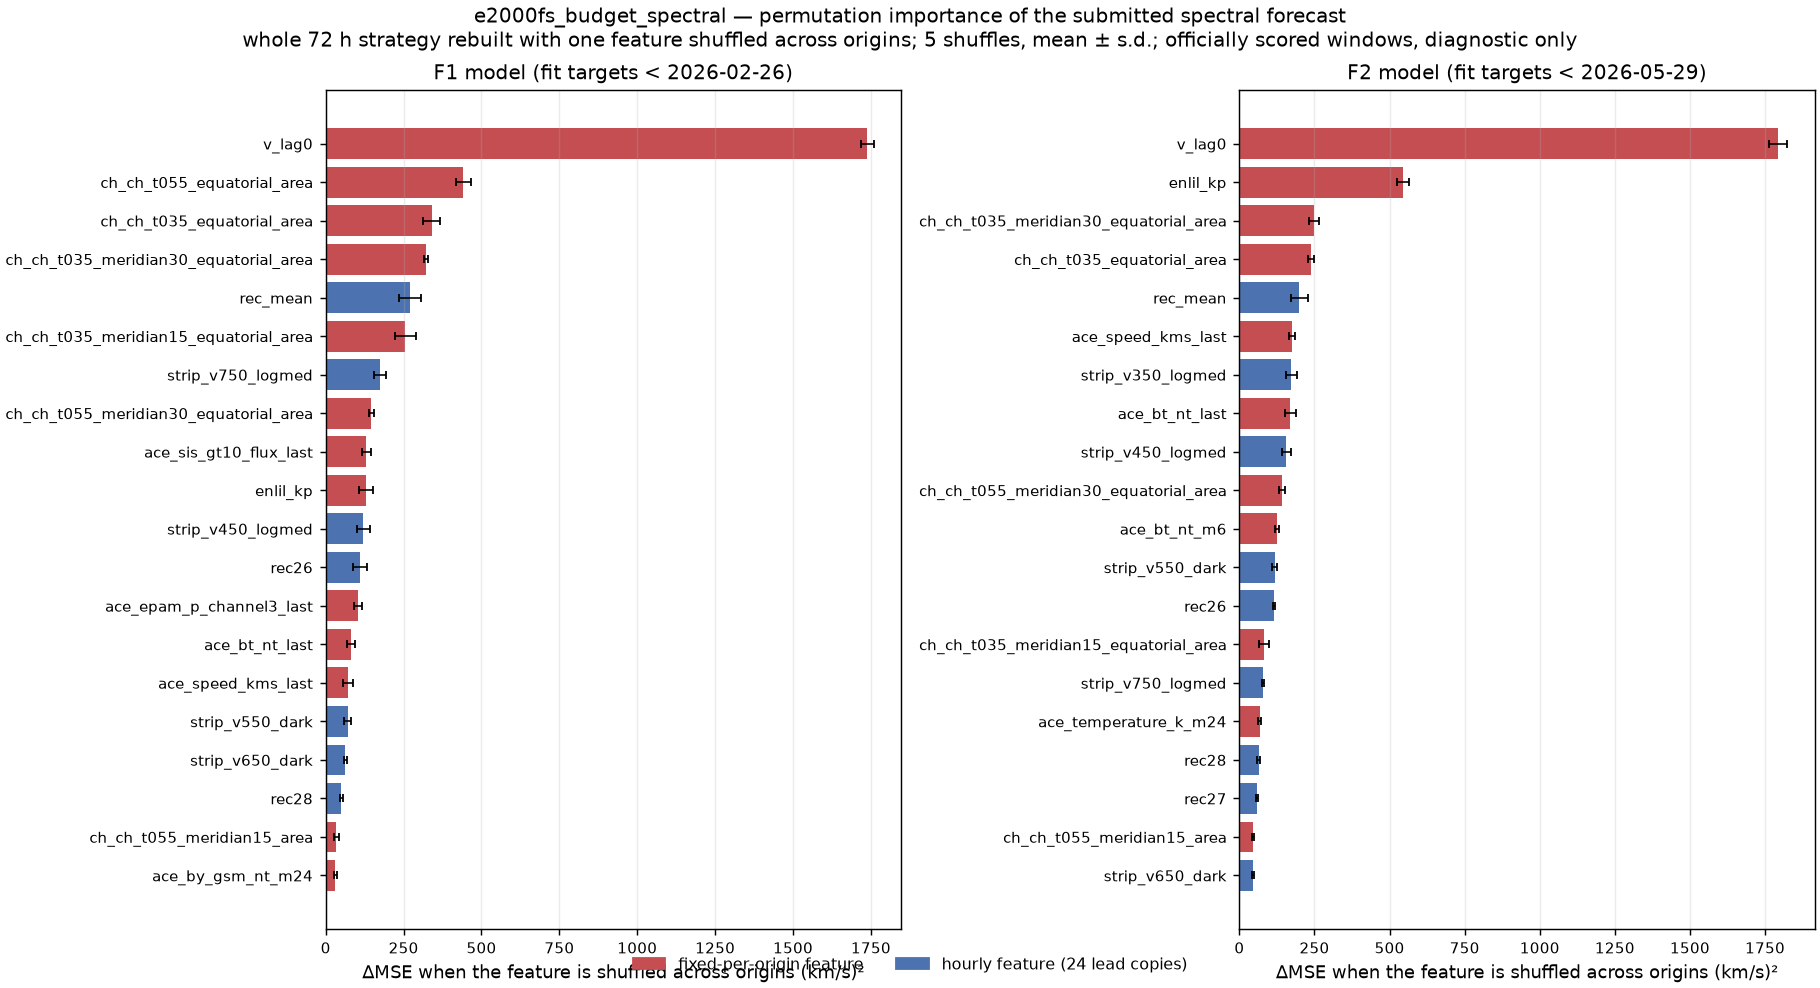

Source data for this figure (header and first rows):
stage, feature, kind, columns, delta_mse_mean, delta_mse_std, repeats
f1, v_lag0, fixed, 1, 1739, 19.64, 5
f1, rec_mean, hourly, 24, 270, 34.39, 5
f1, enlil_kp, fixed, 1, 129.6, 22.38, 5
f1, ch_ch_t035_meridian30_equatorial_area, fixed, 1, 321, 5.896, 5
f1, ace_bt_nt_last, fixed, 1, 81.53, 12.97, 5
f1, ace_speed_kms_last, fixed, 1, 71.41, 15.19, 5
f1, ch_ch_t035_equatorial_area, fixed, 1, 339.9, 27.65, 5
f1, ch_ch_t035_meridian15_equatorial_area, fixed, 1, 255.6, 33.88, 5
f1, ace_bt_nt_m6, fixed, 1, -29.94, 15.73, 5
f1, rec26, hourly, 24, 110.9, 23.05, 5
f1, strip_v450_logmed, hourly, 24, 120.4, 20.31, 5
f1, strip_v350_logmed, hourly, 24, 3.444, 15.77, 5
f1, ch_ch_t055_equatorial_area, fixed, 1, 441.6, 23.96, 5
f1, rec27, hourly, 24, 15.92, 6.197, 5
f1, ace_density_cm3_last, fixed, 1, 25.39, 3.489, 5
f1, ch_ch_t055_meridian30_equatorial_area, fixed, 1, 146.8, 7.892, 5
f1, ace_by_gsm_nt_m24, fixed, 1, 30.5, 5.28, 5
f1, ace_density_cm3_m6, fixed, 1, 4.94, 7.068, 5
f1, ace_temperature_k_last, fixed, 1, -45.23, 9.37, 5
f1, enlil_n_pending, fixed, 1, 8.656, 5.52, 5
f1, ace_temperature_k_m24, fixed, 1, -18.81, 4.17, 5
f1, strip_v750_logmed, hourly, 24, 173.3, 18.95, 5
f1, ch_ch_t055_meridian15_area, fixed, 1, 34.49, 8.96, 5
f1, ch_ch_t035_top2_area, fixed, 1, 18.17, 7.182, 5
f1, strip_v550_dark, hourly, 24, 71.12, 11.23, 5
f1, strip_v650_dark, hourly, 24, 63.4, 4.609, 5
f1, ace_sis_gt10_flux_last, fixed, 1, 130.2, 13.55, 5
f1, ace_epam_p_channel3_last, fixed, 1, 102.8, 13.47, 5
f1, img_age_h, fixed, 1, -16.1, 7.114, 5
f1, rec28, hourly, 24, 49.71, 4.36, 5
final, v_lag0, fixed, 1, 1793, 30.46, 5
final, rec_mean, hourly, 24, 199, 28.09, 5
final, enlil_kp, fixed, 1, 544.7, 20.8, 5
final, ch_ch_t035_meridian30_equatorial_area, fixed, 1, 249.4, 16.75, 5
final, ace_bt_nt_last, fixed, 1, 169.7, 19.47, 5
final, ace_speed_kms_last, fixed, 1, 176, 10.17, 5
final, ch_ch_t035_equatorial_area, fixed, 1, 237, 10.07, 5
final, ch_ch_t035_meridian15_equatorial_area, fixed, 1, 82.43, 16.1, 5
final, ace_bt_nt_m6, fixed, 1, 124.2, 6.847, 5
final, rec26, hourly, 24, 114, 3.379, 5
final, strip_v450_logmed, hourly, 24, 156.1, 15.28, 5
final, strip_v350_logmed, hourly, 24, 173.2, 18.71, 5
final, ch_ch_t055_equatorial_area, fixed, 1, 22.8, 5.484, 5
final, rec27, hourly, 24, 58.71, 2.686, 5
final, ace_density_cm3_last, fixed, 1, 24.79, 3.2, 5
final, ch_ch_t055_meridian30_equatorial_area, fixed, 1, 142.9, 9.604, 5
final, ace_by_gsm_nt_m24, fixed, 1, 40.28, 7.805, 5
final, ace_density_cm3_m6, fixed, 1, 26.67, 4.8, 5
final, ace_temperature_k_last, fixed, 1, 20.23, 7.277, 5
final, enlil_n_pending, fixed, 1, 23.73, 3.416, 5
final, ace_temperature_k_m24, fixed, 1, 67.33, 6.092, 5
final, strip_v750_logmed, hourly, 24, 77.2, 3.394, 5
final, ch_ch_t055_meridian15_area, fixed, 1, 45.66, 3.972, 5
final, ch_ch_t035_top2_area, fixed, 1, 13.16, 8.187, 5
final, strip_v550_dark, hourly, 24, 116.9, 7.585, 5
final, strip_v650_dark, hourly, 24, 44.93, 4.264, 5
final, ace_sis_gt10_flux_last, fixed, 1, -6.213, 1.22, 5
final, ace_epam_p_channel3_last, fixed, 1, 9.373, 6.298, 5
final, img_age_h, fixed, 1, 16.11, 5.366, 5
final, rec28, hourly, 24, 63.69, 4.524, 5
